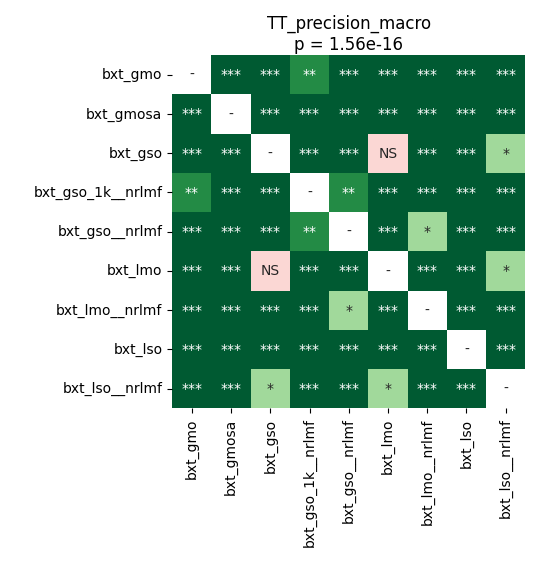

Data behind this chart, as committed beside it:
	bxt_gmo	bxt_gmosa	bxt_gso	bxt_gso_1k__nrlmf	bxt_gso__nrlmf	bxt_lmo	bxt_lmo__nrlmf	bxt_lso	bxt_lso__nrlmf
bxt_gmo	1.0	8.7890625e-05	4.57763671875e-05	0.007072	4.57763671875e-05	4.57763671875e-05	4.57763671875e-05	4.57763671875e-05	0.0001221
bxt_gmosa	8.7890625e-05	1.0	0.0001221	4.57763671875e-05	4.57763671875e-05	0.0005127	4.57763671875e-05	0.0001962	4.57763671875e-05
bxt_gso	4.57763671875e-05	0.0001221	1.0	4.57763671875e-05	4.57763671875e-05	0.2744	4.57763671875e-05	4.57763671875e-05	0.02643
bxt_gso_1k__nrlmf	0.007072	4.57763671875e-05	4.57763671875e-05	1.0	0.004855	4.57763671875e-05	0.0005127	4.57763671875e-05	4.57763671875e-05
bxt_gso__nrlmf	4.57763671875e-05	4.57763671875e-05	4.57763671875e-05	0.004855	1.0	4.57763671875e-05	0.02982	4.57763671875e-05	4.57763671875e-05
bxt_lmo	4.57763671875e-05	0.0005127	0.2744	4.57763671875e-05	4.57763671875e-05	1.0	4.57763671875e-05	4.57763671875e-05	0.01002
bxt_lmo__nrlmf	4.57763671875e-05	4.57763671875e-05	4.57763671875e-05	0.0005127	0.02982	4.57763671875e-05	1.0	4.57763671875e-05	4.57763671875e-05
bxt_lso	4.57763671875e-05	0.0001962	4.57763671875e-05	4.57763671875e-05	4.57763671875e-05	4.57763671875e-05	4.57763671875e-05	1.0	4.57763671875e-05
bxt_lso__nrlmf	0.0001221	4.57763671875e-05	0.02643	4.57763671875e-05	4.57763671875e-05	0.01002	4.57763671875e-05	4.57763671875e-05	1.0
